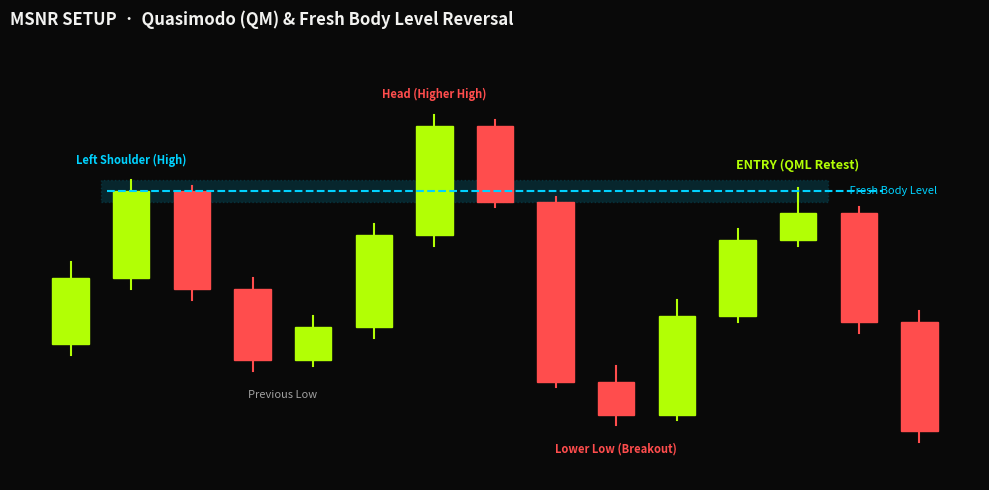
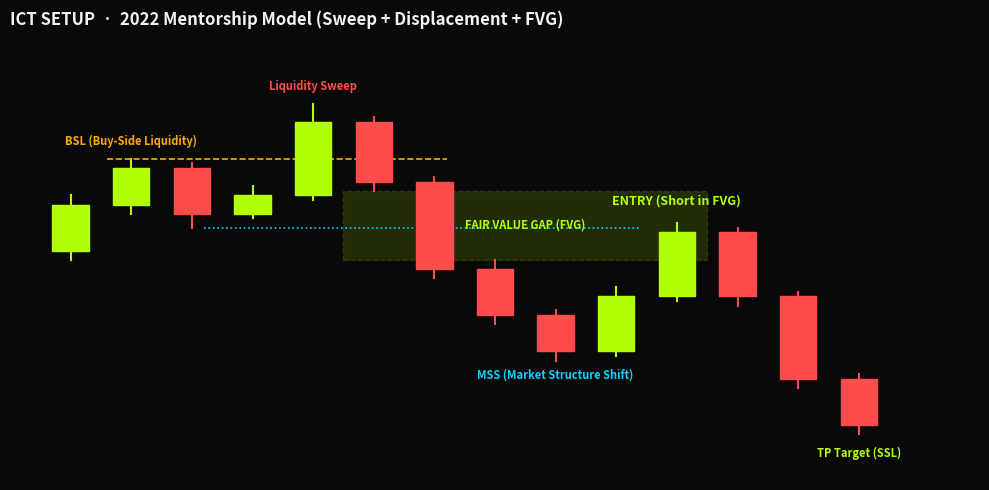
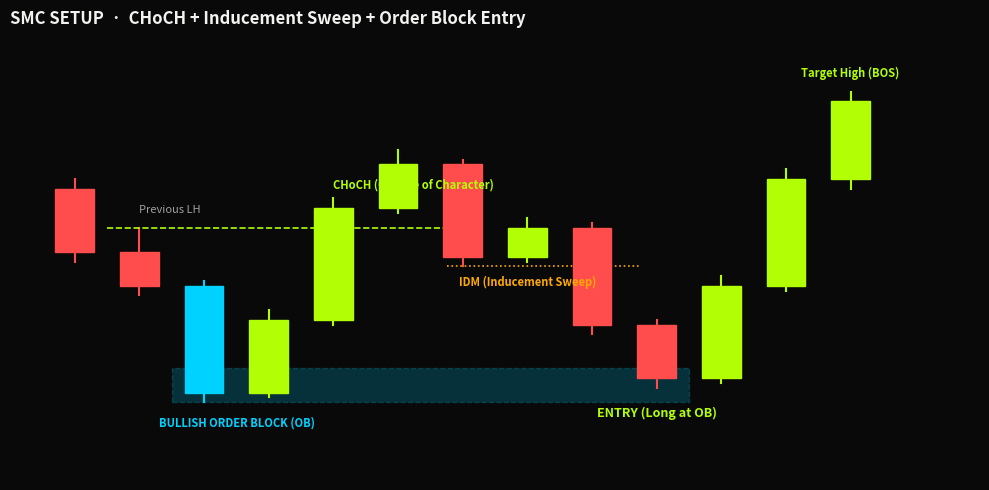

Here is the Python script that generated these plots, in order:
import matplotlib
matplotlib.use('Agg')
import matplotlib.pyplot as plt
import matplotlib.patches as patches
import os

os.makedirs('public/strategies', exist_ok=True)

def draw_candle(ax, x, o, h, l, c, width=0.6, bull_color='#b2ff05', bear_color='#ff4d4d'):
    bull = c >= o
    color = bull_color if bull else bear_color
    # Wick
    ax.plot([x, x], [l, h], color=color, linewidth=1.5, zorder=2)
    # Body
    low_b = min(o, c)
    height = max(abs(c - o), 0.05)
    rect = patches.Rectangle(
        (x - width/2, low_b),
        width,
        height,
        facecolor=color,
        edgecolor=color,
        zorder=3
    )
    ax.add_patch(rect)

def create_msnr_diagram():
    fig, ax = plt.subplots(figsize=(10, 5), dpi=140, facecolor='#090909')
    ax.set_facecolor('#090909')

    # Candlestick pattern: Quasimodo (QM) / Fresh Body Level
    # 1. Left Shoulder Rally
    draw_candle(ax, 1, 10, 11.5, 9.8, 11.2)
    draw_candle(ax, 2, 11.2, 13.0, 11.0, 12.8) # Left Shoulder High (12.8 close)
    draw_candle(ax, 3, 12.8, 12.9, 10.8, 11.0)
    
    # 2. Valley / Low
    draw_candle(ax, 4, 11.0, 11.2, 9.5, 9.7)
    draw_candle(ax, 5, 9.7, 10.5, 9.6, 10.3)
    
    # 3. Head (Higher High - Liquidity grab)
    draw_candle(ax, 6, 10.3, 12.2, 10.1, 12.0)
    draw_candle(ax, 7, 12.0, 14.2, 11.8, 14.0) # Head peak
    draw_candle(ax, 8, 14.0, 14.1, 12.5, 12.6)
    
    # 4. Breakout down (Lower Low / Break of structure)
    draw_candle(ax, 9, 12.6, 12.7, 9.2, 9.3) # Heavy drop breaking previous low (9.5)
    draw_candle(ax, 10, 9.3, 9.6, 8.5, 8.7) # Lower Low
    
    # 5. Pullback to Left Shoulder level (approx 12.8)
    draw_candle(ax, 11, 8.7, 10.8, 8.6, 10.5)
    draw_candle(ax, 12, 10.5, 12.1, 10.4, 11.9)
    draw_candle(ax, 13, 11.9, 12.85, 11.8, 12.4) # Retest QML with wick touch
    
    # 6. Reversal Drop
    draw_candle(ax, 14, 12.4, 12.5, 10.2, 10.4)
    draw_candle(ax, 15, 10.4, 10.6, 8.2, 8.4)

    # Annotations
    qml_level = 12.8
    ax.axhline(y=qml_level, xmin=0.1, xmax=0.9, color='#00d2ff', linestyle='--', linewidth=1.5, zorder=4)
    ax.text(2, 13.3, 'Left Shoulder (High)', color='#00d2ff', fontsize=8, fontweight='bold', ha='center')
    ax.text(7, 14.5, 'Head (Higher High)', color='#ff4d4d', fontsize=8, fontweight='bold', ha='center')
    ax.text(4.5, 9.0, 'Previous Low', color='#a0a0a0', fontsize=8, ha='center')
    ax.text(10, 8.0, 'Lower Low (Breakout)', color='#ff4d4d', fontsize=8, fontweight='bold', ha='center')
    ax.text(13, 13.2, 'ENTRY (QML Retest)', color='#b2ff05', fontsize=9, fontweight='bold', ha='center')
    
    # Box QML zone
    rect_zone = patches.Rectangle((1.5, 12.6), 12, 0.4, facecolor='#00d2ff', alpha=0.15, edgecolor='#00d2ff', linestyle=':')
    ax.add_patch(rect_zone)
    ax.text(13.8, 12.8, ' Fresh Body Level', color='#00d2ff', fontsize=8, va='center')

    ax.set_title("MSNR SETUP  ·  Quasimodo (QM) & Fresh Body Level Reversal", color='#f2f2f0', fontsize=12, fontweight='bold', pad=14, loc='left')
    ax.set_xlim(0, 16)
    ax.set_ylim(7.5, 15.5)
    ax.axis('off')

    plt.tight_layout()
    plt.savefig('public/strategies/msnr-setup.png', facecolor='#090909', edgecolor='none')
    plt.close()
    print("MSNR diagram created.")

def create_ict_diagram():
    fig, ax = plt.subplots(figsize=(10, 5), dpi=140, facecolor='#090909')
    ax.set_facecolor('#090909')

    # ICT 2022 Model: BSL Sweep -> Displacement -> FVG -> OTE Entry
    # 1. Asian/Old High Range (BSL)
    draw_candle(ax, 1, 10.0, 11.2, 9.8, 11.0)
    draw_candle(ax, 2, 11.0, 12.0, 10.8, 11.8) # Old High
    draw_candle(ax, 3, 11.8, 11.9, 10.5, 10.8)
    draw_candle(ax, 4, 10.8, 11.4, 10.7, 11.2)

    # 2. Judas Swing / Liquidity Sweep (Purge BSL)
    draw_candle(ax, 5, 11.2, 13.2, 11.1, 12.8) # Sweep candle piercing 12.0
    
    # 3. Displacement Down (Displacement & FVG creation)
    # Candle 6 (Candle 1 of FVG): drop from 12.8 to 11.4, Low = 11.3
    draw_candle(ax, 6, 12.8, 12.9, 11.3, 11.5)
    # Candle 7 (Displacement Big Red): drop from 11.5 to 9.6
    draw_candle(ax, 7, 11.5, 11.6, 9.4, 9.6)
    # Candle 8 (Candle 3 of FVG): drop from 9.6 to 8.5, High = 9.8
    draw_candle(ax, 8, 9.6, 9.8, 8.4, 8.6)
    # Gap between Candle 6 Low (11.3) and Candle 8 High (9.8) = FVG!

    # 4. Continuation down breaking swing low (MSS)
    draw_candle(ax, 9, 8.6, 8.7, 7.6, 7.8) # MSS confirmed

    # 5. Retracement into FVG
    draw_candle(ax, 10, 7.8, 9.2, 7.7, 9.0)
    draw_candle(ax, 11, 9.0, 10.6, 8.9, 10.4) # Enters FVG (10.6 is between 9.8 and 11.3)
    
    # 6. Expansion down to SSL
    draw_candle(ax, 12, 10.4, 10.5, 8.8, 9.0)
    draw_candle(ax, 13, 9.0, 9.1, 7.0, 7.2)
    draw_candle(ax, 14, 7.2, 7.3, 6.0, 6.2) # TP hit

    # FVG Box
    fvg_box = patches.Rectangle((5.5, 9.8), 6, 1.5, facecolor='#b2ff05', alpha=0.15, edgecolor='#b2ff05', linestyle='--')
    ax.add_patch(fvg_box)
    ax.text(8.5, 10.55, 'FAIR VALUE GAP (FVG)', color='#b2ff05', fontsize=8, fontweight='bold', ha='center', va='center')

    # BSL Line
    ax.axhline(y=12.0, xmin=0.1, xmax=0.45, color='#ffaa00', linestyle='--', linewidth=1.2)
    ax.text(2, 12.3, 'BSL (Buy-Side Liquidity)', color='#ffaa00', fontsize=8, fontweight='bold', ha='center')
    ax.text(5, 13.5, 'Liquidity Sweep', color='#ff4d4d', fontsize=8, fontweight='bold', ha='center')

    # MSS Line
    ax.axhline(y=10.5, xmin=0.2, xmax=0.65, color='#00d2ff', linestyle=':', linewidth=1.2)
    ax.text(9, 7.2, 'MSS (Market Structure Shift)', color='#00d2ff', fontsize=8, fontweight='bold', ha='center')

    # Entry point
    ax.text(11, 11.0, 'ENTRY (Short in FVG)', color='#b2ff05', fontsize=9, fontweight='bold', ha='center')
    ax.text(14, 5.5, 'TP Target (SSL)', color='#b2ff05', fontsize=8, fontweight='bold', ha='center')

    ax.set_title("ICT SETUP  ·  2022 Mentorship Model (Sweep + Displacement + FVG)", color='#f2f2f0', fontsize=12, fontweight='bold', pad=14, loc='left')
    ax.set_xlim(0, 16)
    ax.set_ylim(5.0, 14.5)
    ax.axis('off')

    plt.tight_layout()
    plt.savefig('public/strategies/ict-setup.png', facecolor='#090909', edgecolor='none')
    plt.close()
    print("ICT diagram created.")

def create_smc_diagram():
    fig, ax = plt.subplots(figsize=(10, 5), dpi=140, facecolor='#090909')
    ax.set_facecolor('#090909')

    # SMC: Downtrend -> CHoCH -> Inducement (IDM) -> Order Block (OB) -> Expansion
    # 1. Downtrend leg
    draw_candle(ax, 1, 12.0, 12.2, 10.5, 10.7)
    draw_candle(ax, 2, 10.7, 11.2, 9.8, 10.0) # Lower High (11.2)
    
    # 2. Last red candle before bottom = Bullish Order Block (OB)
    draw_candle(ax, 3, 10.0, 10.1, 7.6, 7.8, bull_color='#00d2ff', bear_color='#00d2ff') # Highlighted OB!
    
    # 3. Strong Breakout / CHoCH
    draw_candle(ax, 4, 7.8, 9.5, 7.7, 9.3)
    draw_candle(ax, 5, 9.3, 11.8, 9.2, 11.6) # Breaks Lower High 11.2 -> CHoCH!
    draw_candle(ax, 6, 11.6, 12.8, 11.5, 12.5) # Peak High

    # 4. Pullback creating Inducement (IDM)
    draw_candle(ax, 7, 12.5, 12.6, 10.4, 10.6)
    draw_candle(ax, 8, 10.6, 11.4, 10.5, 11.2) # False retail support/bounce (IDM)
    
    # 5. Sweep IDM and Tap into Order Block
    draw_candle(ax, 9, 11.2, 11.3, 9.0, 9.2) # Break IDM
    draw_candle(ax, 10, 9.2, 9.3, 7.9, 8.1) # Taps Order Block zone (7.6 - 8.2)

    # 6. Continuation Rally (BOS)
    draw_candle(ax, 11, 8.1, 10.2, 8.0, 10.0)
    draw_candle(ax, 12, 10.0, 12.4, 9.9, 12.2)
    draw_candle(ax, 13, 12.2, 14.0, 12.0, 13.8) # BOS Target

    # OB Box
    ob_box = patches.Rectangle((2.5, 7.6), 8, 0.7, facecolor='#00d2ff', alpha=0.2, edgecolor='#00d2ff', linestyle='--')
    ax.add_patch(ob_box)
    ax.text(2.3, 7.1, 'BULLISH ORDER BLOCK (OB)', color='#00d2ff', fontsize=8, fontweight='bold')

    # CHoCH line
    ax.axhline(y=11.2, xmin=0.1, xmax=0.45, color='#b2ff05', linestyle='--', linewidth=1.2)
    ax.text(2, 11.5, 'Previous LH', color='#a0a0a0', fontsize=8)
    ax.text(5, 12.0, 'CHoCH (Change of Character)', color='#b2ff05', fontsize=8, fontweight='bold')

    # IDM Line
    ax.axhline(y=10.4, xmin=0.45, xmax=0.65, color='#ffaa00', linestyle=':', linewidth=1.2)
    ax.text(8, 10.0, 'IDM (Inducement Sweep)', color='#ffaa00', fontsize=8, fontweight='bold', ha='center')

    # Entry point
    ax.text(10, 7.3, 'ENTRY (Long at OB)', color='#b2ff05', fontsize=9, fontweight='bold', ha='center')
    ax.text(13, 14.3, 'Target High (BOS)', color='#b2ff05', fontsize=8, fontweight='bold', ha='center')

    ax.set_title("SMC SETUP  ·  CHoCH + Inducement Sweep + Order Block Entry", color='#f2f2f0', fontsize=12, fontweight='bold', pad=14, loc='left')
    ax.set_xlim(0, 15)
    ax.set_ylim(6.0, 15.0)
    ax.axis('off')

    plt.tight_layout()
    plt.savefig('public/strategies/smc-setup.png', facecolor='#090909', edgecolor='none')
    plt.close()
    print("SMC diagram created.")

if __name__ == '__main__':
    create_msnr_diagram()
    create_ict_diagram()
    create_smc_diagram()
